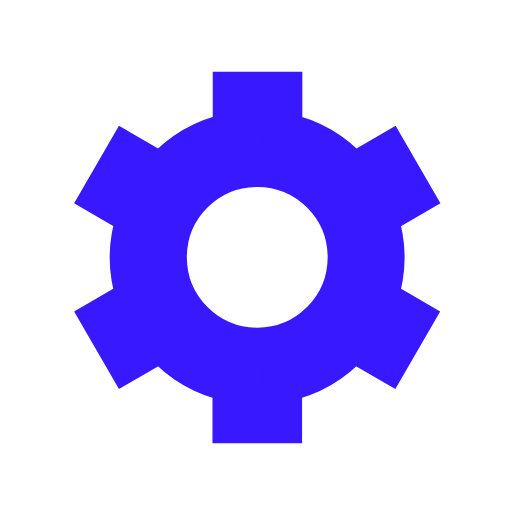
t = 0.00 s
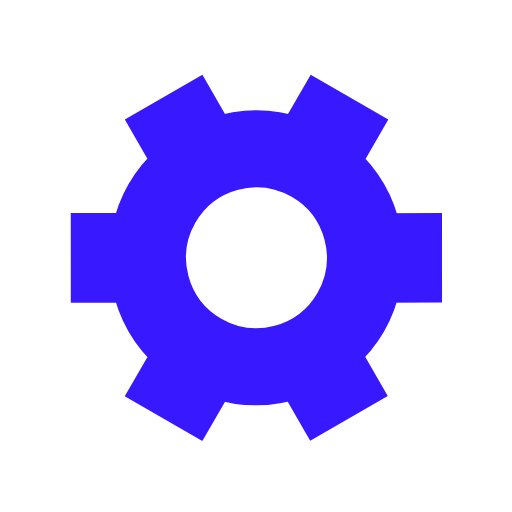
t = 0.50 s
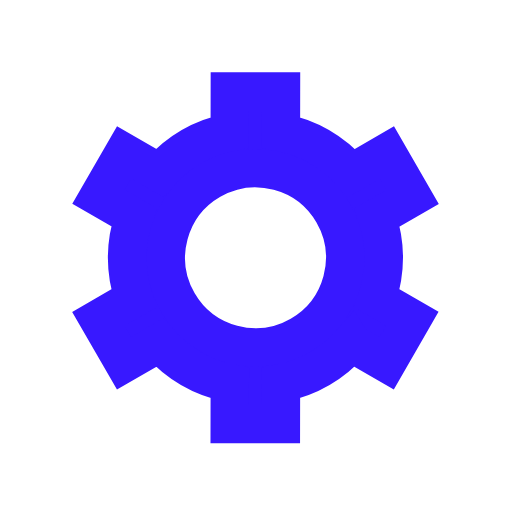
t = 1.00 s
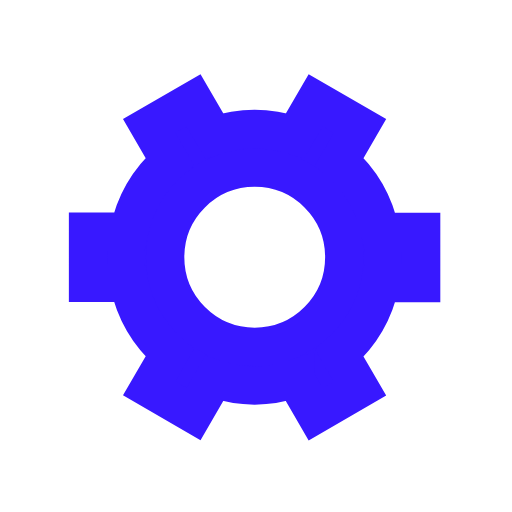
t = 1.50 s

The animated SVG that drew these frames (rendered in a browser with its animation timeline set to each time). Animation: 1 SMIL element (animateTransform=1); one cycle of 2.00 s, repeats indefinitely.

<svg xmlns="http://www.w3.org/2000/svg" viewBox="0 0 200 200"><path fill="#3818FF" stroke="#3818FF" stroke-width="15" transform-origin="center" d="m148 84.7 13.8-8-10-17.3-13.8 8a50 50 0 0 0-27.4-15.9v-16h-20v16A50 50 0 0 0 63 67.4l-13.8-8-10 17.3 13.8 8a50 50 0 0 0 0 31.7l-13.8 8 10 17.3 13.8-8a50 50 0 0 0 27.5 15.9v16h20v-16a50 50 0 0 0 27.4-15.9l13.8 8 10-17.3-13.8-8a50 50 0 0 0 0-31.7Zm-47.5 50.8a35 35 0 1 1 0-70 35 35 0 0 1 0 70Z"><animateTransform type="rotate" attributeName="transform" calcMode="spline" dur="2" values="0;120" keyTimes="0;1" keySplines="0 0 1 1" repeatCount="indefinite"></animateTransform></path></svg>
